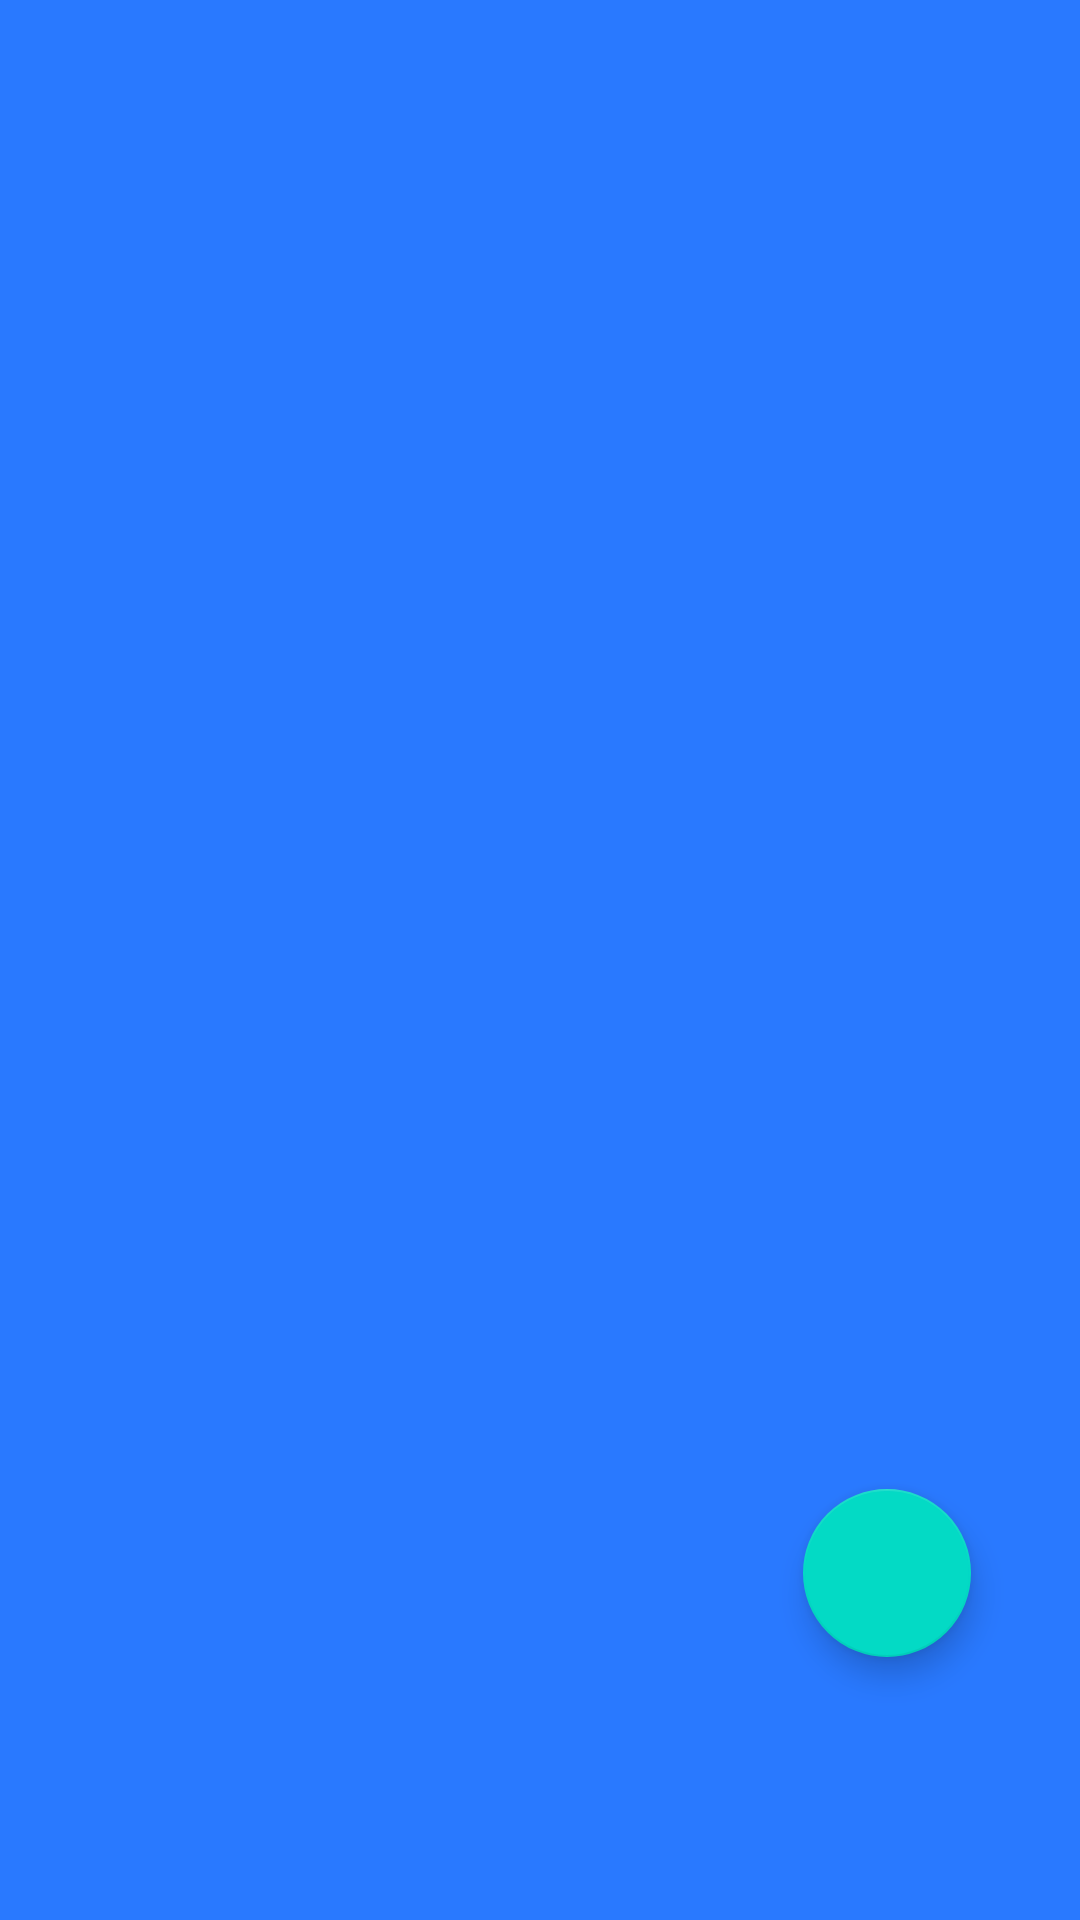

Produce the Android XML layout that renders to this screen, including the resource entries it uses.
<!-- AndroidManifest.xml: application theme Theme.Admin -->
<!-- res/layout/activity_cabretrieve.xml -->
<?xml version="1.0" encoding="utf-8"?>
<androidx.constraintlayout.widget.ConstraintLayout xmlns:android="http://schemas.android.com/apk/res/android"
    xmlns:app="http://schemas.android.com/apk/res-auto"
    xmlns:tools="http://schemas.android.com/tools"
    android:layout_width="match_parent"
    android:layout_height="match_parent"
    tools:context=".cabretrieve"
    android:background="@color/blue">
    <com.google.android.material.floatingactionbutton.FloatingActionButton
        android:id="@+id/cab"
        android:layout_width="wrap_content"
        android:layout_height="wrap_content"
        android:clickable="true"
        android:contentDescription="button"
        app:layout_constraintBottom_toBottomOf="parent"
        app:layout_constraintEnd_toEndOf="parent"
        app:layout_constraintHorizontal_bias="0.881"
        app:layout_constraintStart_toStartOf="parent"
        app:layout_constraintTop_toTopOf="parent"
        app:layout_constraintVertical_bias="0.85"
        app:srcCompat="@drawable/baseline_add_24" />

    <androidx.recyclerview.widget.RecyclerView
        android:id="@+id/cabrecyle"
        android:layout_width="match_parent"
        android:layout_height="match_parent"
        tools:layout_editor_absoluteX="0dp"
        tools:layout_editor_absoluteY="-104dp" />


</androidx.constraintlayout.widget.ConstraintLayout>
<!-- resources referenced by this layout -->
<resources>
  <color name="blue">#2979FF</color>
  <style name="Theme.Admin" parent="Theme.MaterialComponents.DayNight.DarkActionBar">
          
          <item name="colorPrimary">@color/blue</item>
          <item name="colorPrimaryVariant">@color/blue</item>
          <item name="colorOnPrimary">@color/white</item>
          
          <item name="colorSecondary">@color/teal_200</item>
          <item name="colorSecondaryVariant">@color/teal_700</item>
          <item name="colorOnSecondary">@color/blue</item>
          
          <item name="android:statusBarColor">?attr/colorPrimaryVariant</item>
          
      </style>
  <color name="white">#FFFFFFFF</color>
  <color name="teal_200">#FF03DAC5</color>
  <color name="teal_700">#FF018786</color>
</resources>
